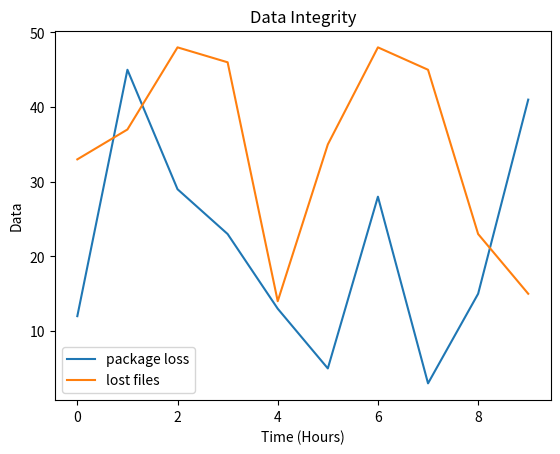

Here is the Python script that generated this plot:
import matplotlib.pyplot as plt

x = []

for i in range(10):
    x.append(i)

y1 = [12, 45, 29, 23, 13, 5, 28, 3, 15, 41]
y2 = [33, 37, 48, 46, 14, 35, 48, 45, 23, 15]

plt.plot(x, y1, label="package loss")
plt.plot(x, y2, label = "lost files")

plt.ylabel("Data")
plt.xlabel("Time (Hours)")

plt.legend()
plt.title("Data Integrity")
plt.show()

